Labelled photos from "eye_dataset", an image-classification folder in aloksharma123/animal_eye_classifier. The possible labels are: cat, dog, wild animal.

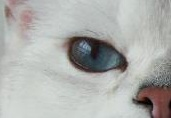
Label: cat

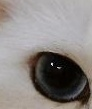
Label: cat

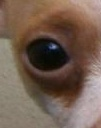
Label: dog

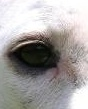
Label: dog

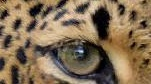
Label: wild animal

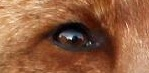
Label: wild animal
